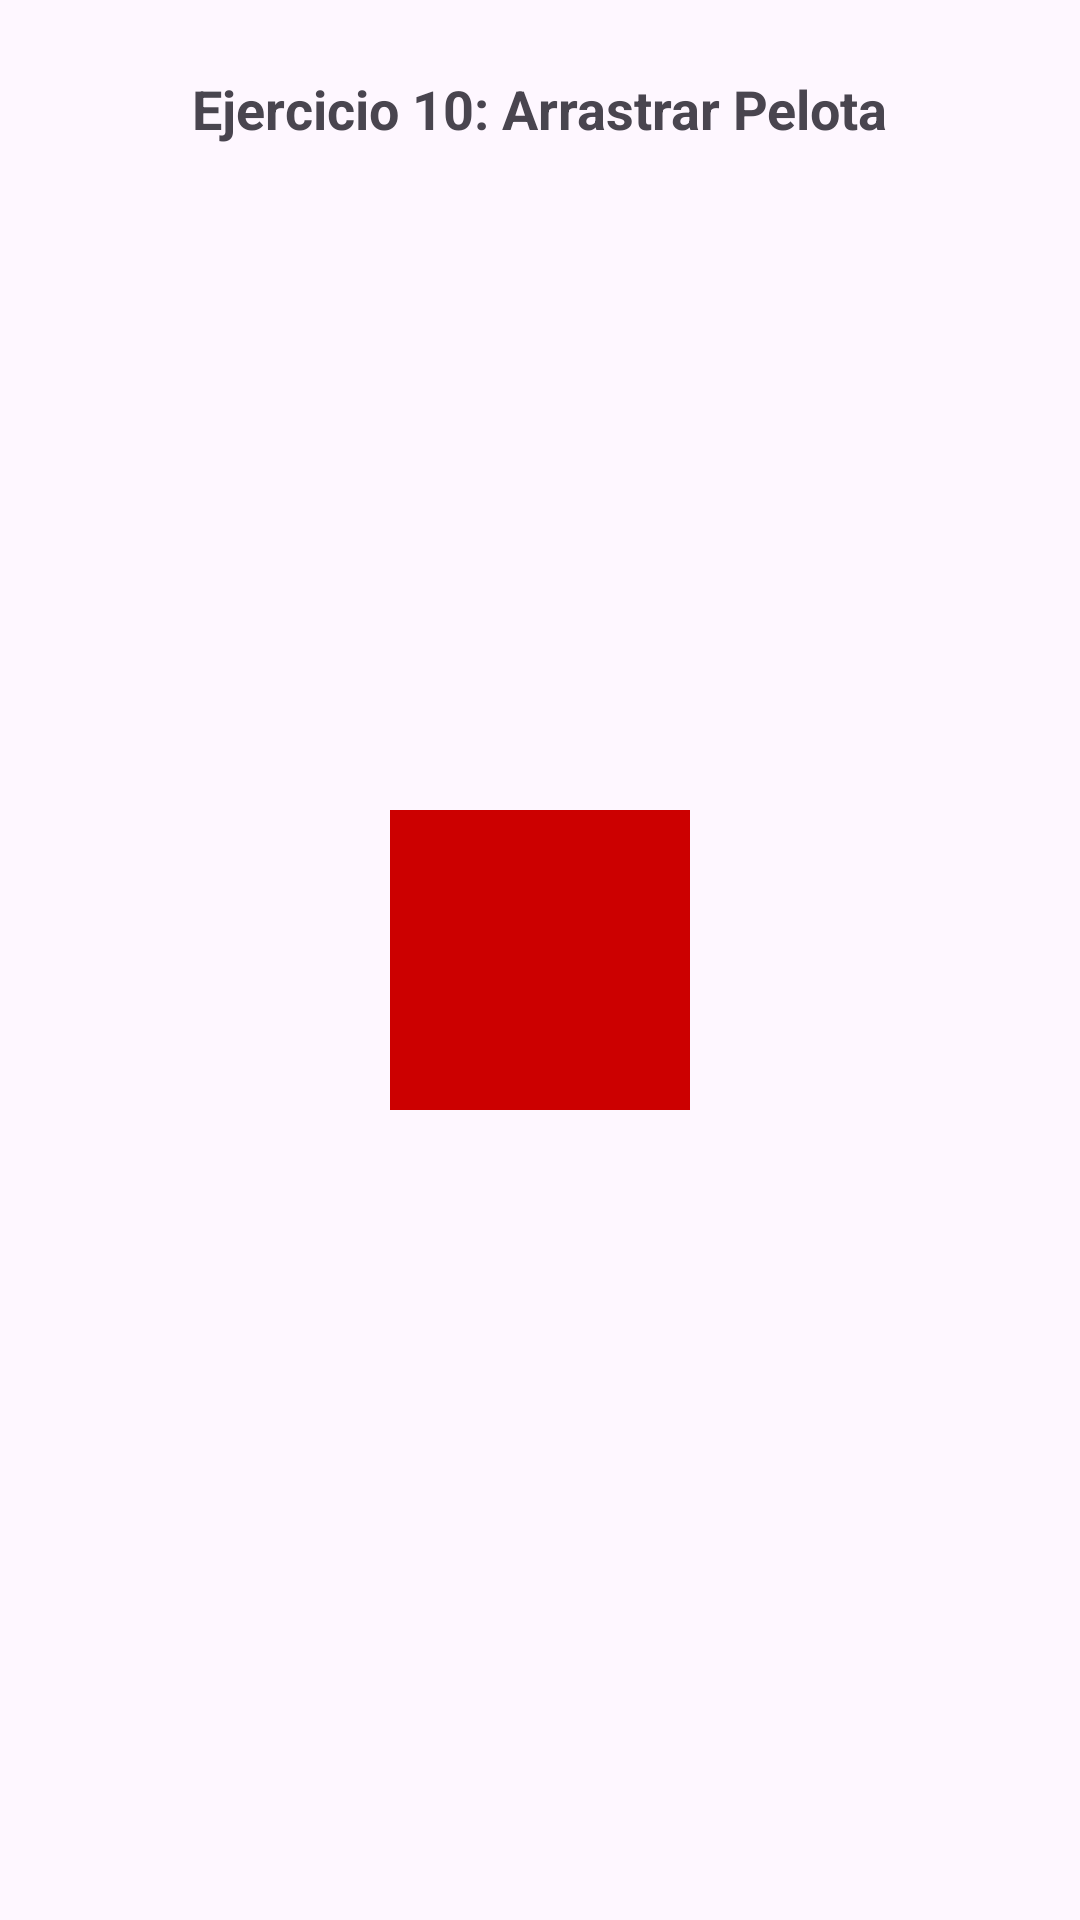

Android layout source for this screen:
<!-- AndroidManifest.xml: application theme Theme.Androidhilos -->
<!-- res/layout/activity_exercise10.xml -->
<?xml version="1.0" encoding="utf-8"?>
<RelativeLayout xmlns:android="http://schemas.android.com/apk/res/android"
    android:layout_width="match_parent"
    android:layout_height="match_parent"
    android:padding="24dp">

    <TextView
        android:layout_width="wrap_content"
        android:layout_height="wrap_content"
        android:text="Ejercicio 10: Arrastrar Pelota"
        android:textSize="18sp"
        android:textStyle="bold"
        android:layout_centerHorizontal="true"
        android:layout_marginBottom="16dp"/>

    <ImageView
        android:id="@+id/ivBall"
        android:layout_width="100dp"
        android:layout_height="100dp"
        android:layout_centerInParent="true"
        android:background="@android:color/holo_red_dark"
        android:contentDescription="Pelota"/>

</RelativeLayout>
<!-- resources referenced by this layout -->
<resources>
  <style name="Theme.Androidhilos" parent="Base.Theme.Androidhilos" />
  <style name="Base.Theme.Androidhilos" parent="Theme.Material3.DayNight.NoActionBar">
          
          
      </style>
</resources>
